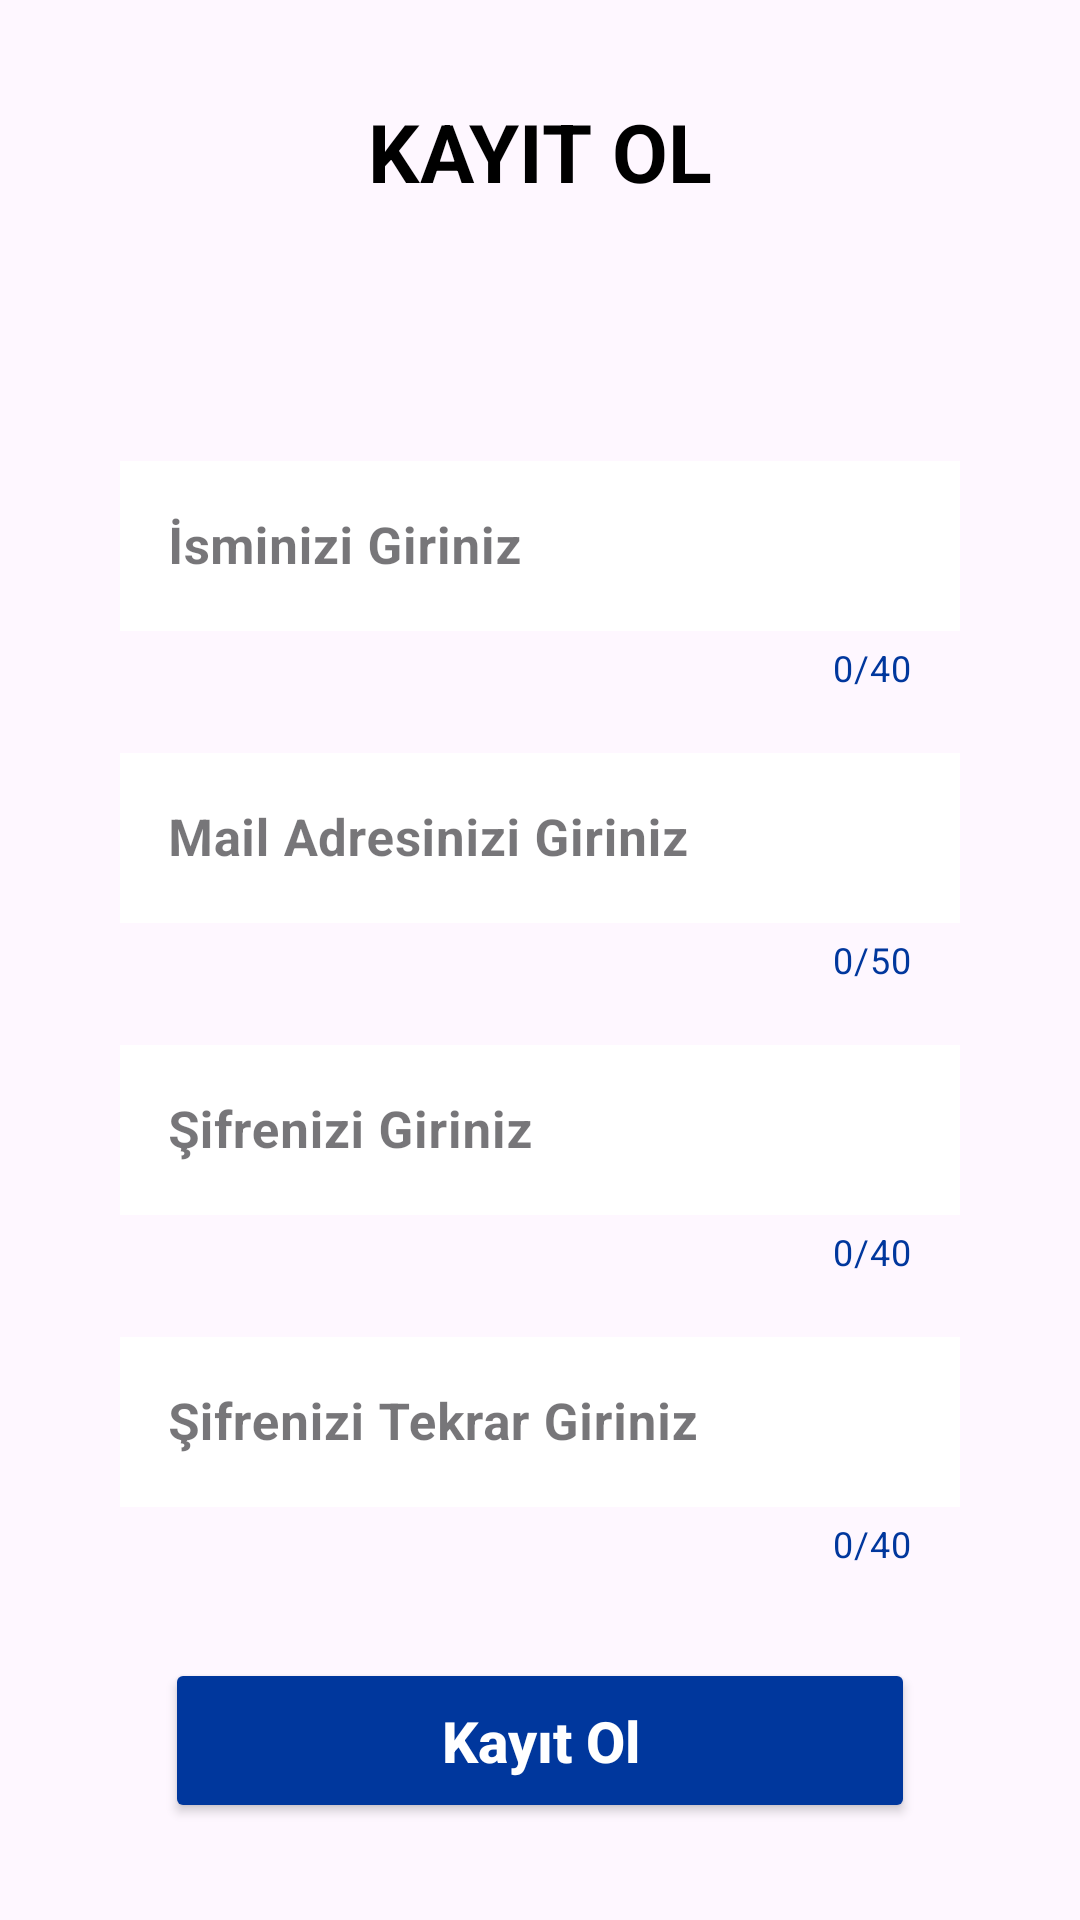

Android layout source for this screen:
<!-- AndroidManifest.xml: application theme Theme.Deussenger -->
<!-- res/layout/activity_kayit_ol.xml -->
<?xml version="1.0" encoding="utf-8"?>
<LinearLayout xmlns:android="http://schemas.android.com/apk/res/android"
    xmlns:app="http://schemas.android.com/apk/res-auto"
    xmlns:tools="http://schemas.android.com/tools"
    android:id="@+id/kayit_ol_linear"
    android:layout_width="match_parent"
    android:layout_height="match_parent"
    android:background="@drawable/deus"
    android:gravity="center"
    android:orientation="vertical"
    android:padding="20dp"
    tools:context=".Activity.KayitOlActivity">

    <TextView
        android:layout_width="wrap_content"
        android:layout_height="wrap_content"
        android:layout_marginBottom="80dp"
        android:text="KAYIT OL"
        android:textColor="@color/black"
        android:textSize="27dp"
        android:textStyle="bold" />

    <com.google.android.material.textfield.TextInputLayout
        style="@style/Widget.MaterialComponents.TextInputLayout.OutlinedBox"
        android:layout_width="match_parent"
        android:layout_height="wrap_content"
        android:id="@+id/kayit_ol_inputIsim"
        app:boxCornerRadiusBottomEnd="20dp"
        app:boxCornerRadiusTopStart="20dp"
        android:paddingRight="20dp"
        android:paddingLeft="20dp"


        app:counterEnabled="true"
        app:counterMaxLength="40"
        app:counterTextColor="@color/EditTextBoxColor"

        app:boxStrokeColor="@color/EditTextBoxColor"
        app:cursorColor="@color/EditTextBoxColor"
        app:hintTextColor="@color/EditTextBoxColor">

        <EditText
            android:layout_width="match_parent"
            android:layout_height="wrap_content"
            android:id="@+id/kayit_ol_editIsim"
            android:hint="İsminizi Giriniz"
            android:background="@color/white"
            android:inputType="textPersonName"
            android:maxLength="40"
            android:textColor="@color/KayitOlTextColor"
            android:textSize="17sp"
            android:textStyle="bold" />
    </com.google.android.material.textfield.TextInputLayout>

    <com.google.android.material.textfield.TextInputLayout
        style="@style/Widget.MaterialComponents.TextInputLayout.OutlinedBox"
        android:layout_width="match_parent"
        android:layout_height="wrap_content"
        android:layout_marginTop="15dp"
        android:id="@+id/kayit_ol_inputEmail"
        app:boxCornerRadiusBottomEnd="20dp"
        app:boxCornerRadiusTopStart="20dp"
        android:paddingRight="20dp"
        android:paddingLeft="20dp"

        app:counterEnabled="true"
        app:counterMaxLength="50"
        app:counterTextColor="@color/EditTextBoxColor"

        app:boxStrokeColor="@color/EditTextBoxColor"
        app:cursorColor="@color/EditTextBoxColor"
        app:hintTextColor="@color/EditTextBoxColor">

        <EditText
            android:layout_width="match_parent"
            android:layout_height="wrap_content"
            android:hint="Mail Adresinizi Giriniz"
            android:id="@+id/kayit_ol_editEmail"
            android:background="@color/white"
            android:inputType="textEmailAddress"
            android:maxLength="50"
            android:textColor="@color/KayitOlTextColor"
            android:textSize="17sp"
            android:textStyle="bold" />
    </com.google.android.material.textfield.TextInputLayout>

    <com.google.android.material.textfield.TextInputLayout
        style="@style/Widget.MaterialComponents.TextInputLayout.OutlinedBox"
        android:layout_width="match_parent"
        android:layout_height="wrap_content"
        android:layout_marginTop="15dp"
        android:id="@+id/kayit_ol_inputSifre"
        app:boxCornerRadiusBottomEnd="20dp"
        app:boxCornerRadiusTopStart="20dp"
        android:paddingRight="20dp"
        android:paddingLeft="20dp"

        app:counterEnabled="true"
        app:counterMaxLength="40"
        app:counterTextColor="@color/EditTextBoxColor"

        app:boxStrokeColor="@color/EditTextBoxColor"
        app:cursorColor="@color/EditTextBoxColor"
        app:hintTextColor="@color/EditTextBoxColor">

        <EditText
            android:layout_width="match_parent"
            android:layout_height="wrap_content"
            android:hint="Şifrenizi Giriniz"
            android:id="@+id/kayit_ol_editSifre"
            android:background="@color/white"
            android:inputType="textPassword"
            android:maxLength="40"
            android:textColor="@color/KayitOlTextColor"
            android:textSize="17sp"
            android:textStyle="bold" />
    </com.google.android.material.textfield.TextInputLayout>

    <com.google.android.material.textfield.TextInputLayout
        style="@style/Widget.MaterialComponents.TextInputLayout.OutlinedBox"
        android:layout_width="match_parent"
        android:layout_height="wrap_content"
        android:layout_marginTop="15dp"
        android:id="@+id/kayit_ol_inputSifreTekrar"
        app:boxCornerRadiusBottomEnd="20dp"
        app:boxCornerRadiusTopStart="20dp"
        android:paddingRight="20dp"
        android:paddingLeft="20dp"

        app:counterEnabled="true"
        app:counterMaxLength="40"
        app:counterTextColor="@color/EditTextBoxColor"

        app:boxStrokeColor="@color/EditTextBoxColor"
        app:cursorColor="@color/EditTextBoxColor"
        app:hintTextColor="@color/EditTextBoxColor">

        <EditText
            android:layout_width="match_parent"
            android:layout_height="wrap_content"
            android:hint="Şifrenizi Tekrar Giriniz"
            android:id="@+id/kayit_ol_editSifreTekrar"
            android:background="@color/white"
            android:inputType="textPassword"
            android:maxLength="40"
            android:textColor="@color/KayitOlTextColor"
            android:textSize="17sp"
            android:textStyle="bold" />
    </com.google.android.material.textfield.TextInputLayout>

    <Button
        android:layout_width="250dp"
        android:layout_height="55dp"
        android:layout_gravity="center"
        android:layout_marginTop="30dp"
        android:backgroundTint="@color/EditTextBoxColor"
        android:onClick="btnKayitOl"
        android:text="Kayıt Ol"
        android:textAllCaps="false"
        android:textColor="@color/white"
        android:textSize="19sp"
        android:textStyle="bold" />


</LinearLayout>
<!-- resources referenced by this layout -->
<resources>
  <color name="EditTextBoxColor">#00379D</color>
  <color name="KayitOlTextColor">#000000</color>
  <color name="black">#FF000000</color>
  <color name="white">#FFFFFFFF</color>
  <style name="Theme.Deussenger" parent="Base.Theme.Deussenger" />
  <style name="Base.Theme.Deussenger" parent="Theme.Material3.Light.NoActionBar">
          
          
          <item name="android:windowNoTitle">true</item>
          <item name="android:windowFullscreen">true</item>
          <item name="windowActionBar">false</item>
      </style>
</resources>
